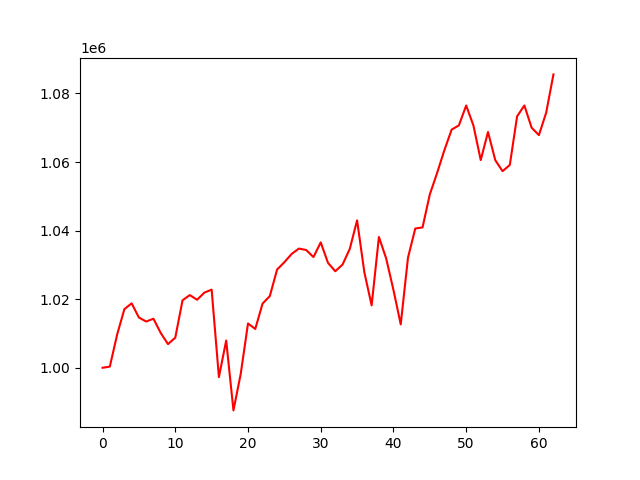

Values plotted in this chart, from the file beside it:
account_value, date, daily_return
1000000, 2021-01-04, 
1000327, 2021-01-05, 0.0003269
1009629, 2021-01-06, 0.009299
1017080, 2021-01-07, 0.00738
1018787, 2021-01-08, 0.001679
1014643, 2021-01-11, -0.004067
1013483, 2021-01-12, -0.001144
1014297, 2021-01-13, 0.0008032
1010142, 2021-01-14, -0.004097
1006891, 2021-01-15, -0.003218
1008781, 2021-01-19, 0.001877
1019668, 2021-01-20, 0.01079
1021192, 2021-01-21, 0.001495
1019830, 2021-01-22, -0.001334
1021912, 2021-01-25, 0.002042
1022776, 2021-01-26, 0.0008455
997276, 2021-01-27, -0.02493
1007942, 2021-01-28, 0.01069
987560, 2021-01-29, -0.02022
998215, 2021-02-01, 0.01079
1012907, 2021-02-02, 0.01472
1011317, 2021-02-03, -0.001571
1018699, 2021-02-04, 0.007299
1020901, 2021-02-05, 0.002162
1028641, 2021-02-08, 0.007582
1030786, 2021-02-09, 0.002085
1033187, 2021-02-10, 0.002329
1034764, 2021-02-11, 0.001527
1034340, 2021-02-12, -0.0004102
1032286, 2021-02-16, -0.001985
1036565, 2021-02-17, 0.004145
1030587, 2021-02-18, -0.005767
1028146, 2021-02-19, -0.002368
1030092, 2021-02-22, 0.001892
1034696, 2021-02-23, 0.00447
1042988, 2021-02-24, 0.008013
1027824, 2021-02-25, -0.01454
1018197, 2021-02-26, -0.009366
1038142, 2021-03-01, 0.01959
1031863, 2021-03-02, -0.006048
1022683, 2021-03-03, -0.008896
1012645, 2021-03-04, -0.009815
1032121, 2021-03-05, 0.01923
1040603, 2021-03-08, 0.008217
1040939, 2021-03-09, 0.0003232
1050566, 2021-03-10, 0.009249
1056792, 2021-03-11, 0.005926
1063447, 2021-03-12, 0.006297
1069453, 2021-03-15, 0.005648
1070699, 2021-03-16, 0.001166
1076488, 2021-03-17, 0.005407
1070621, 2021-03-18, -0.00545
1060572, 2021-03-19, -0.009387
1068761, 2021-03-22, 0.007722
1060542, 2021-03-23, -0.00769
1057326, 2021-03-24, -0.003033
1059149, 2021-03-25, 0.001724
1073315, 2021-03-26, 0.01337
1076501, 2021-03-29, 0.002968
1070014, 2021-03-30, -0.006026
... 3 more rows
